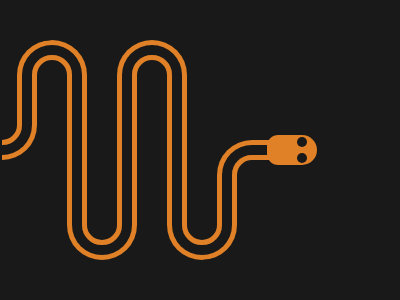

Here is a drawing made with CSS. Write the source that renders it.

<div class="head">
  <div class="eye eye-left"></div>
  <div class="eye eye-right"></div>
  <div class="body-straight inverse inverse-front"></div>
  <div class="body-straight body-front"></div>
  <div class="body-straight inverse inverse-back"></div>
  <div class="body-straight body-back"></div>
  <div class="connector neck"></div>
  <div class="connector neck-curve"></div>
  <div class="connector body-connector-front"></div>
  <div class="connector body-connector-back"></div>
  <div class="connector tail"></div>
</div>
<style>

  body {
    background: #191919;
    display: flex;
    align-items: center;
    position: relative;
  }

  .head {
    position: absolute;
    right: 75px;
    width: 50px;
    height: 30px;
    background: #E08027;
    border-top-right-radius: 20px;
    border-bottom-right-radius: 20px;
    border-top-left-radius: 15px;
    border-bottom-left-radius: 15px;
  }

  .eye {
    position: absolute;
    right: 10px;
    width: 10px;
    height: 10px;
    border-radius: 100%;
    background: #191919;
  }

  .eye-left {
    top: 2px;
  }

  .eye-right {
    bottom: 2px;
  }

  .body-straight {
    position: absolute;
    width: 30px;
    height: 180px;
    top: -80px;
    box-shadow: 0 0 0 10px #191919, 0 0 0 15px #E08027;
    border-radius: 30px;
    border: 5px solid #E08027;
  }

  .body-front, .inverse-back {
    clip-path: polygon(-20px -20px, 60px -20px, 60px 100px, -20px 100px);
  }

  .body-back, .inverse-front {
    clip-path: polygon(-20px -10px, 60px -20px, 60px 70px, -20px 70px);
  }

  .inverse {
    transform: rotate(180deg);
  }

  .body-front {
    right: 145px;
  }

  .inverse-front{
    right: 95px;
  }

  .body-back{
    right: 245px;
  }

  .inverse-back{
    right: 195px;
  }

  .connector{
    position: absolute;
    border: 5px #E08027;
  }

  .neck {
    width: 20px;
    height: 10px;
    border-style: solid none;
    right: 45px;
    top: 5px;
  }

  .body-connector-front, .body-connector-back {
    width: 10px;
    height: 20px;
    border-style: none solid;
  }

  .body-connector-front {
    right: 130px;
    top: 20px;
  }

  .body-connector-back {
    right: 230px;
    top: -10px;
  }

  .neck-curve, .tail {
    width: 30px;
    height: 30px;
    box-shadow: 0 0 0 10px #191919, 0 0 0 15px #E08027;
    border-radius: 30px;
    border-style: solid;
    clip-path: polygon(-60% -60%, 50% -60%, 50% 50%, -60% 50%);
  }

  .neck-curve {
    right: 45px;
    top: 20px;
  }

  .tail {
    right: 295px;
    top: -30px;
    transform: rotate(-180deg);
  }

</style>
